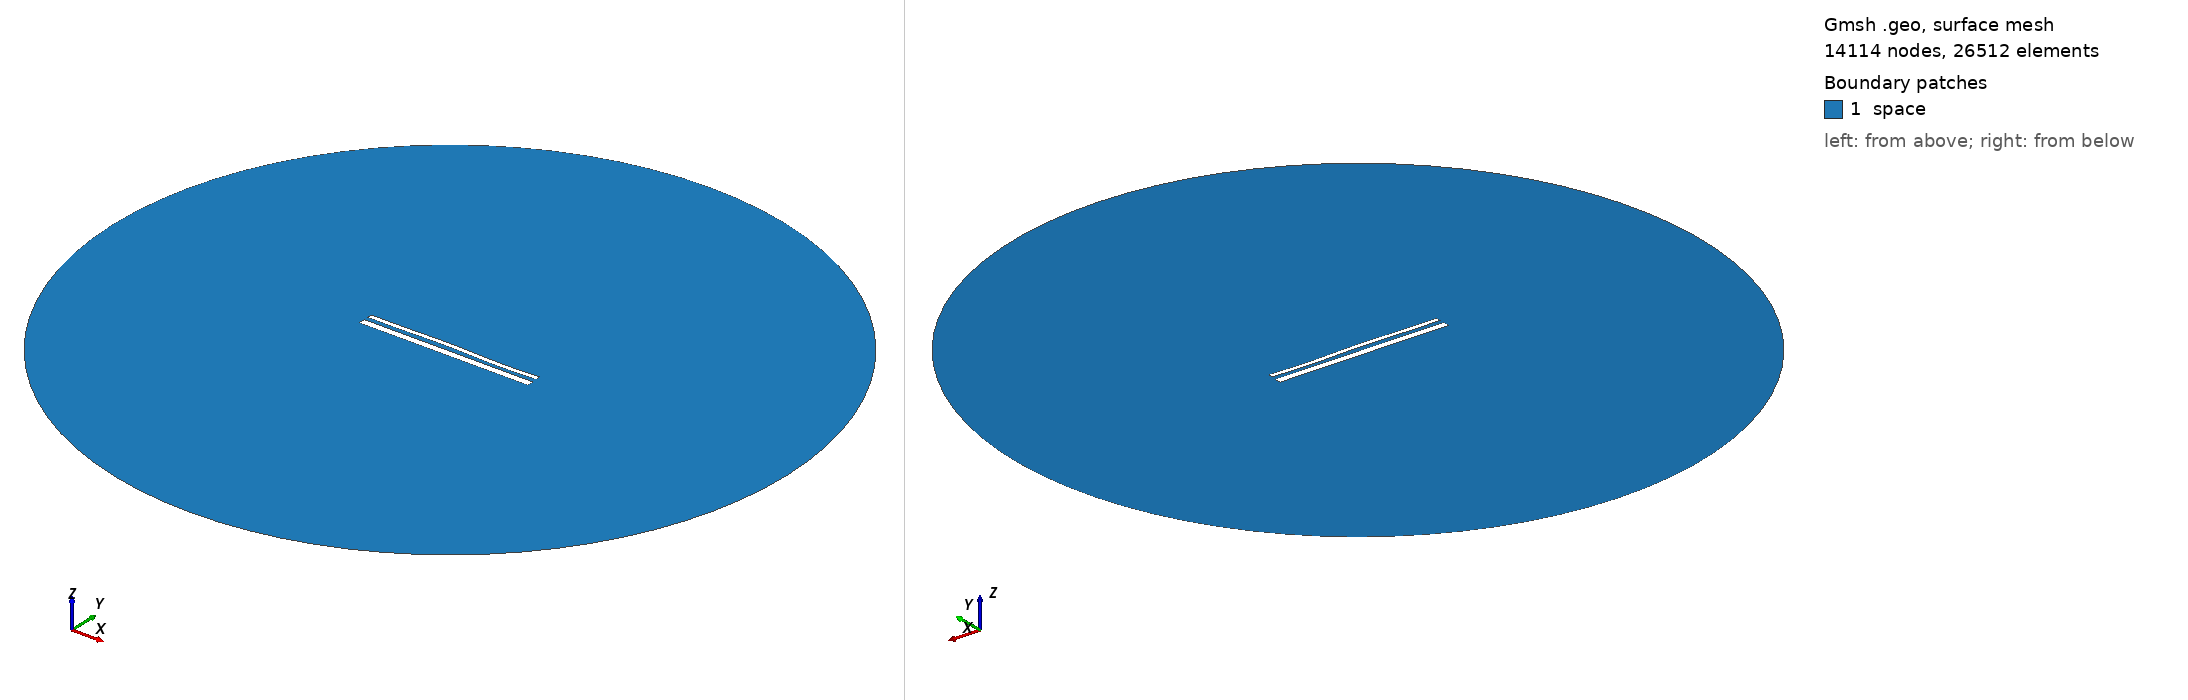

Gmsh geometry script, surface-meshed: 14114 nodes, 26512 surface elements. Boundary patches (legend numbers): 1 space. Left view from above one corner, right view from below the opposite corner. Legend entries are the model's physical surfaces. The drawing asked Gmsh for element sizes between 1% and 20% of the model's largest extent; the script's own settings can give other sizes.

=== 14621.geo (drawn) ===
//---------------------------------------
// Geometry kernel
//---------------------------------------

SetFactory("OpenCASCADE");



//---------------------------------------
// Parameters of the geometry
//---------------------------------------

// Overetch of the upper plate
overetch = 0.5;

// Distance between the plates
distance = 2.25;

// Discretization over the x axis (for the deformation)
nx = 50; 

// Length of the plate
L = 100 - overetch; 

// Number of modes
n = 4; 

// 1st mode coefficient
coeff(1) = -0.075;
beta(1) = 0.596864 * 3.1415926535 / L;

// 2nd mode coefficient
coeff(2) = 0.15;
beta(2) = 1.49418 * 3.1415926535 / L;

// 3rd mode coefficient
coeff(3) = 0.15;
beta(3) = 2.50025 * 3.1415926535 / L;

// 4th mode coefficient
coeff(4) = -0.15;
beta(4) = 3.49999 * 3.1415926535 / L;



//---------------------------------------
// Upper plate (deformed rectangle)
//---------------------------------------

// Coordiantes of the upper plate
xmin = -50;
xmax = 50 - overetch;

// Height of the upper plate
yheight = 4 - 2 * overetch;

// Indexes of the points
UpperID[] = {};
LowerID[] = {};
LeftID[] = {};
RightID[] = {};

// Point index
p = 1;

// Horizontal edges
For i In {1:nx}
    x = xmin + (i-1)*(xmax - xmin)/(nx-1);

    y_bottom = distance / 2 + overetch;
    For j In {1:n}
        C = (Cosh(beta(j)*L) + Cos(beta(j)*L)) / (Sinh(beta(j)*L) + Sin(beta(j)*L));
        y_bottom  = y_bottom + coeff(j) * (Cosh(beta(j)*(x+50)) - Cos(beta(j)*(x+50)) - C * (Sinh(beta(j)*(x+50)) - Sin(beta(j)*(x+50))));
    EndFor

    y_top = y_bottom + yheight;

    Point(p) = {x, y_top, 0, 1.0};
    UpperID[i] = p;
    p = p + 1;

    Point(p) = {x, y_bottom, 0, 1.0};
    LowerID[i] = p;
    p = p + 1;
EndFor

// Create point lists
UpperPts[] = {}; LowerPts[] = {};
For i In {1:nx}
  UpperPts[] += {UpperID[i]};
  LowerPts[] += {LowerID[i]};
EndFor

// Build splines
Spline(1) = {UpperPts[]};
Spline(2) = {LowerPts[]};
Line(3) = {LowerPts[nx-1], UpperPts[nx-1]};
Line(4) = {LowerPts[0], UpperPts[0]};

// Build the plane surface
Curve Loop(1) = {2, 3, -1, -4};
Plane Surface(1) = {1};



//---------------------------------------
// Lower plate (rectangle)
//---------------------------------------

// Vertices
Point(1001) = {-50, -1, 0, 1.0};
Point(1002) = { 50, -1, 0, 1.0};
Point(1003) = { 50,  -5, 0, 1.0};
Point(1004) = {-50,  -5, 0, 1.0};

// Edges
Line(5) = {1001, 1002};
Line(6) = {1002, 1003};
Line(7) = {1003, 1004};
Line(8) = {1004, 1001};

// Plane surface
Line Loop(2) = {5, 6, 7, 8};
Plane Surface(2) = {2}; 



//---------------------------------------
// Outer (fictious) boundary
//---------------------------------------

// Points
Point(1005) = {0, 0, 0};       // Center
Point(1006) = {200, 0, 0};     // Start point
Point(1007) = {0, 200, 0};     // 90 degrees
Point(1008) = {-200, 0, 0};    // 180 degrees
Point(1009) = {0, -200, 0};    // 270 degrees

// Circle arcs (each needs start, center, end)
Circle(9) = {1006, 1005, 1007};
Circle(10) = {1007, 1005, 1008};
Circle(11) = {1008, 1005, 1009};
Circle(12) = {1009, 1005, 1006};

// Plane surface for the entire domain
Curve Loop(3) = {9, 10, 11, 12};
Surface(3) = {3};

// Subtract the plates from the whole domain to obtain the actual domain where we want to solve the equations
BooleanDifference{ Surface{3}; Delete; }{ Surface{1}; Surface{2}; Delete; }




//---------------------------------------
// Transfinite Lines/Curves
//---------------------------------------

// Set the number of points on the boundaries
r = 7;

// Plates
Transfinite Curve {1, 2} = 50*r Using Progression 1;
Transfinite Curve {3, 4} = 2*r Using Progression 1;
Transfinite Line {5, 7} = 50*r Using Progression 1;
Transfinite Line {6, 8} = 2*r Using Progression 1;

// Outer boundary
Transfinite Line {9, 10, 11, 12} = 20 Using Progression 1;



//---------------------------------------
// Physical groups
//---------------------------------------                

// Physical curves (boundaries)
Physical Line("force_segment", 10) = {2};
Physical Line("upper_plate", 11) = {1, 3, 4};
Physical Line("lower_plate", 12) = {5, 6, 7, 8};
Physical Line("boundary", 20) = {9, 10, 11, 12};

// Physical Surfaces
Physical Surface("space", 30) = {3};



//---------------------------------------
// 6. Generate the Mesh
//---------------------------------------

// 2D mesh generation
Mesh 2;
